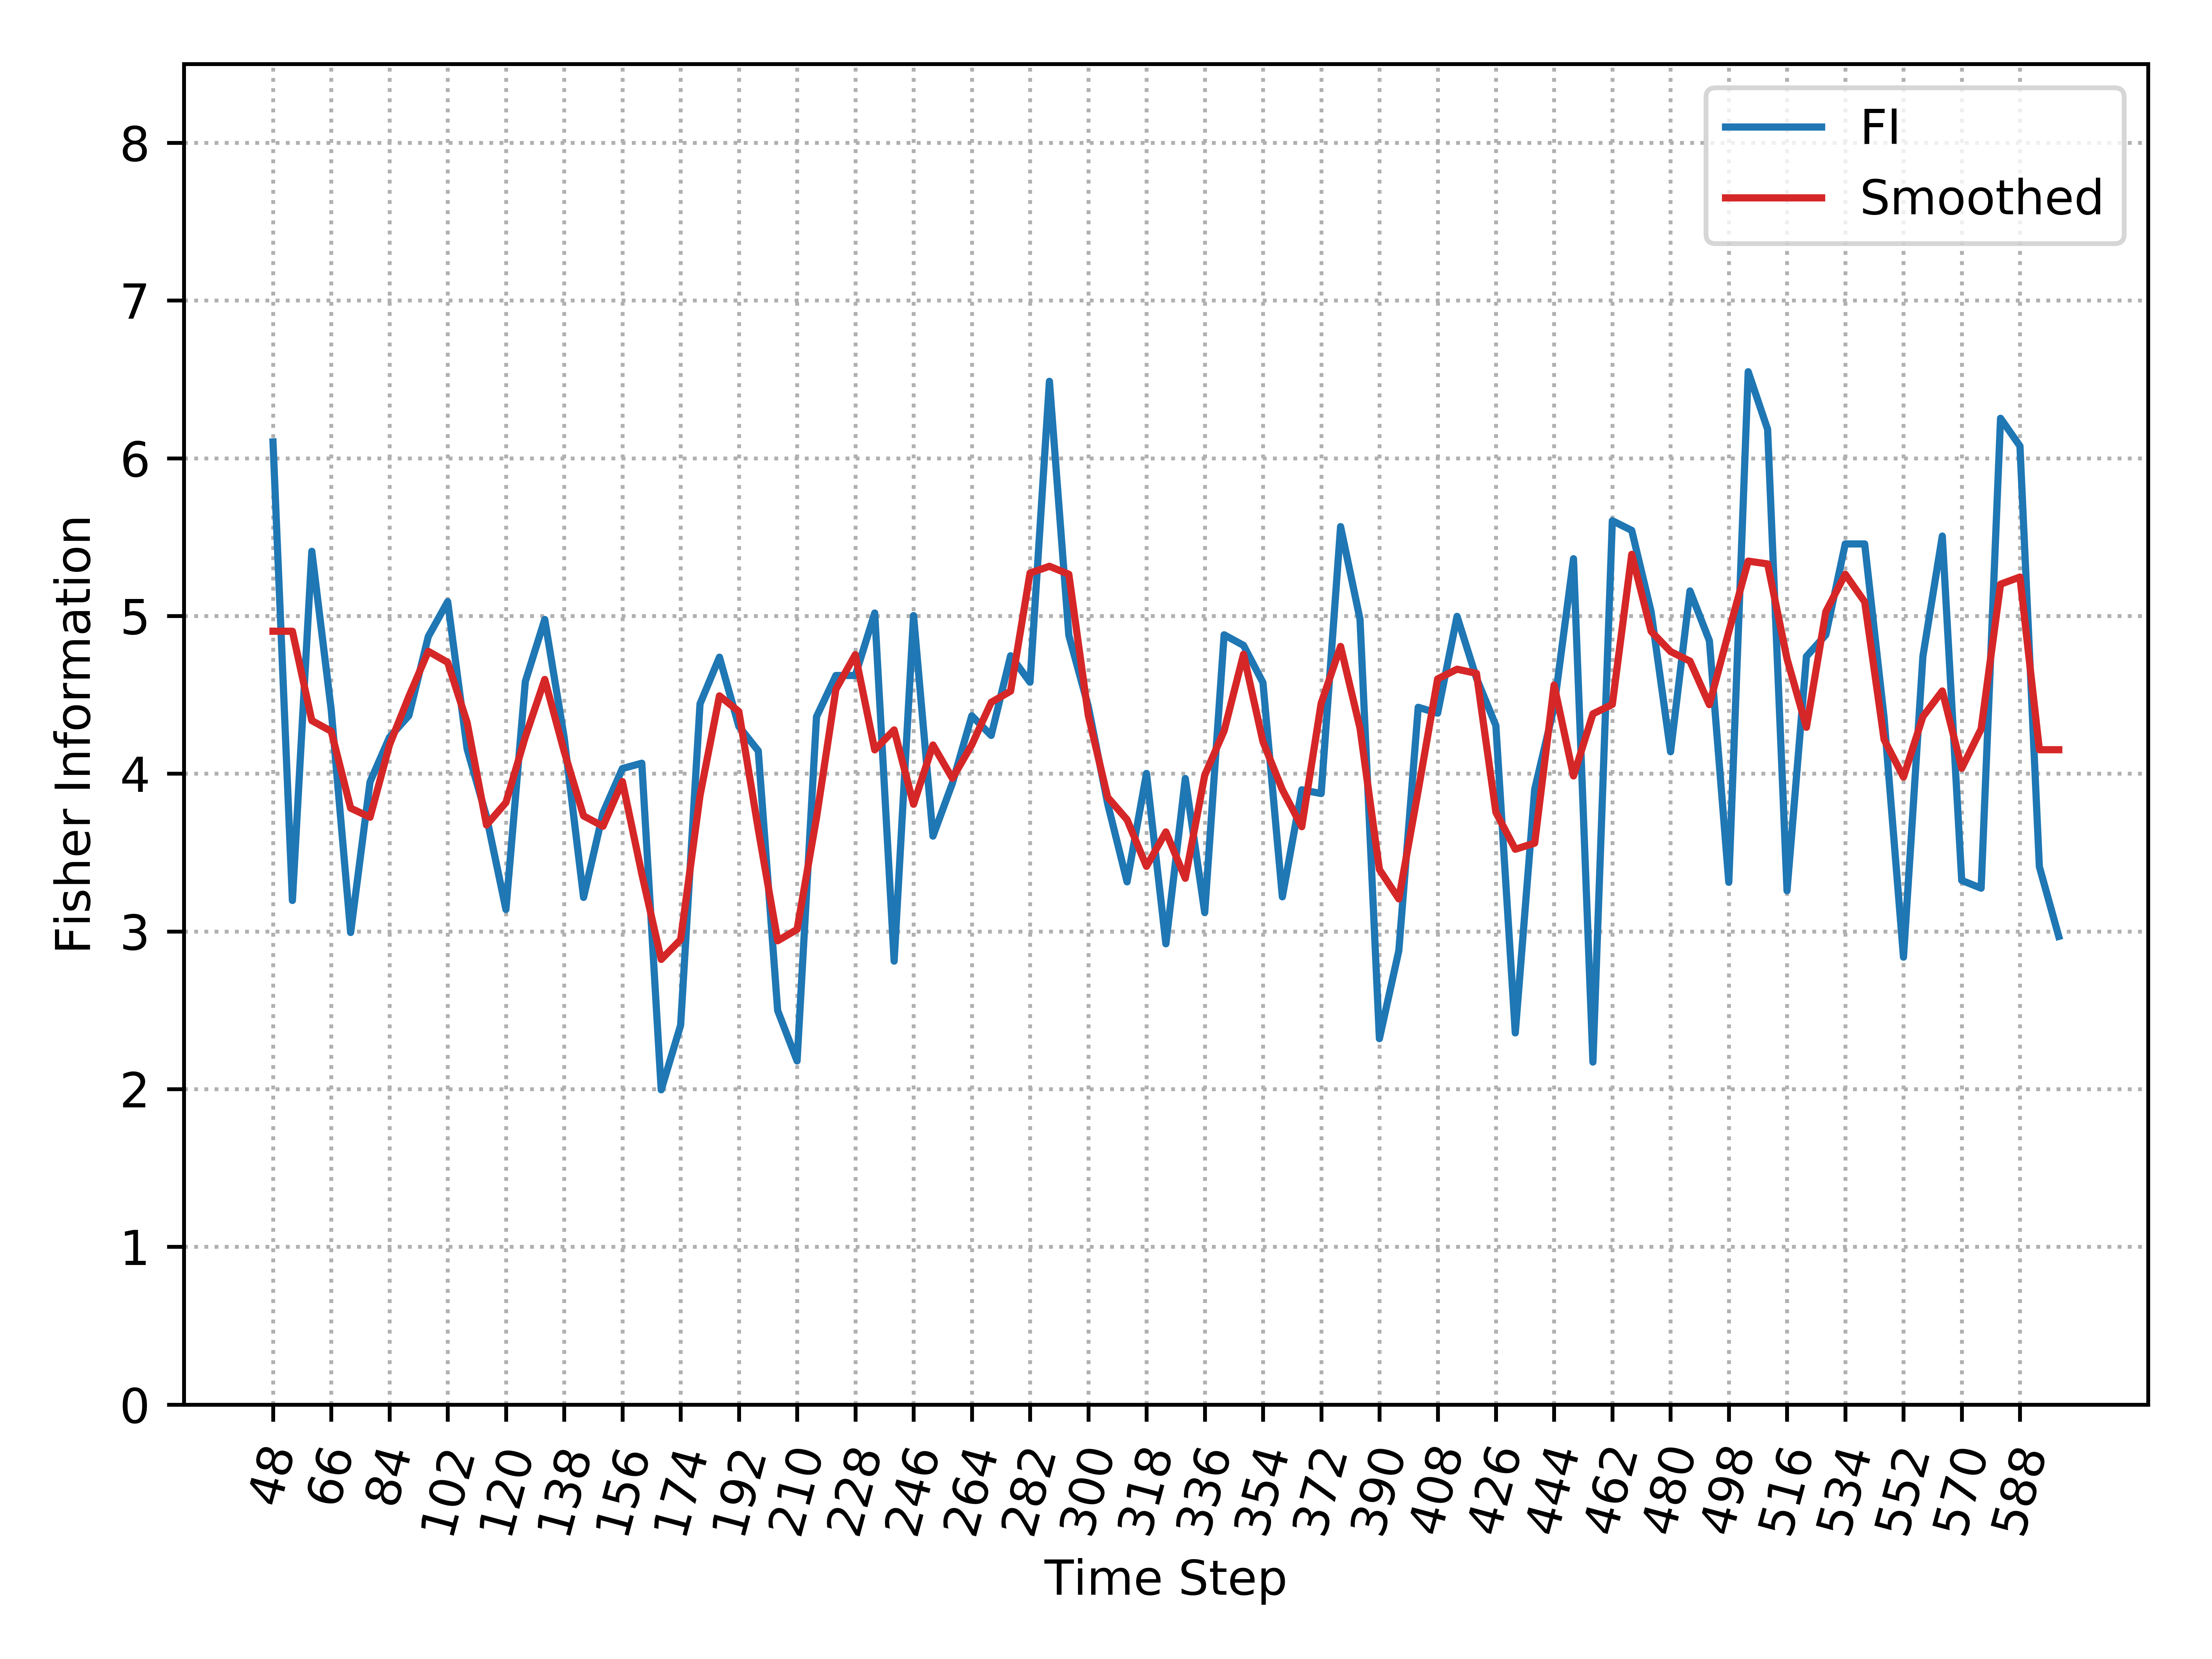

Values plotted in this chart, from the file beside it:
, Time_Step, FI, Smooth_FI
0, 48, 6.103, 4.903
1, 54, 3.196, 4.903
2, 60, 5.41, 4.337
3, 66, 4.404, 4.269
4, 72, 2.993, 3.782
5, 78, 3.948, 3.724
6, 84, 4.23, 4.182
7, 90, 4.368, 4.489
8, 96, 4.869, 4.776
9, 102, 5.09, 4.706
10, 108, 4.157, 4.325
11, 114, 3.728, 3.675
12, 120, 3.139, 3.817
13, 126, 4.585, 4.234
14, 132, 4.978, 4.598
15, 138, 4.23, 4.141
16, 144, 3.216, 3.732
17, 150, 3.751, 3.666
18, 156, 4.033, 3.95
19, 162, 4.066, 3.365
20, 168, 1.996, 2.822
21, 174, 2.405, 2.948
22, 180, 4.443, 3.862
23, 186, 4.738, 4.494
24, 192, 4.3, 4.394
25, 198, 4.145, 3.648
26, 204, 2.498, 2.941
27, 210, 2.179, 3.013
28, 216, 4.361, 3.721
29, 222, 4.623, 4.535
30, 228, 4.623, 4.755
31, 234, 5.019, 4.151
32, 240, 2.812, 4.278
33, 246, 5.002, 3.806
34, 252, 3.604, 4.182
35, 258, 3.939, 3.97
36, 264, 4.367, 4.183
37, 270, 4.242, 4.452
38, 276, 4.748, 4.523
39, 282, 4.58, 5.272
40, 288, 6.488, 5.315
41, 294, 4.878, 5.264
42, 300, 4.427, 4.371
43, 306, 3.809, 3.85
44, 312, 3.314, 3.708
45, 318, 4.002, 3.412
46, 324, 2.921, 3.631
47, 330, 3.969, 3.337
48, 336, 3.12, 3.99
49, 342, 4.881, 4.271
50, 348, 4.813, 4.757
51, 354, 4.578, 4.203
52, 360, 3.219, 3.898
53, 366, 3.898, 3.664
54, 372, 3.874, 4.446
55, 378, 5.567, 4.807
56, 384, 4.98, 4.289
57, 390, 2.32, 3.393
58, 396, 2.878, 3.206
59, 402, 4.421, 3.894
... 33 more rows
